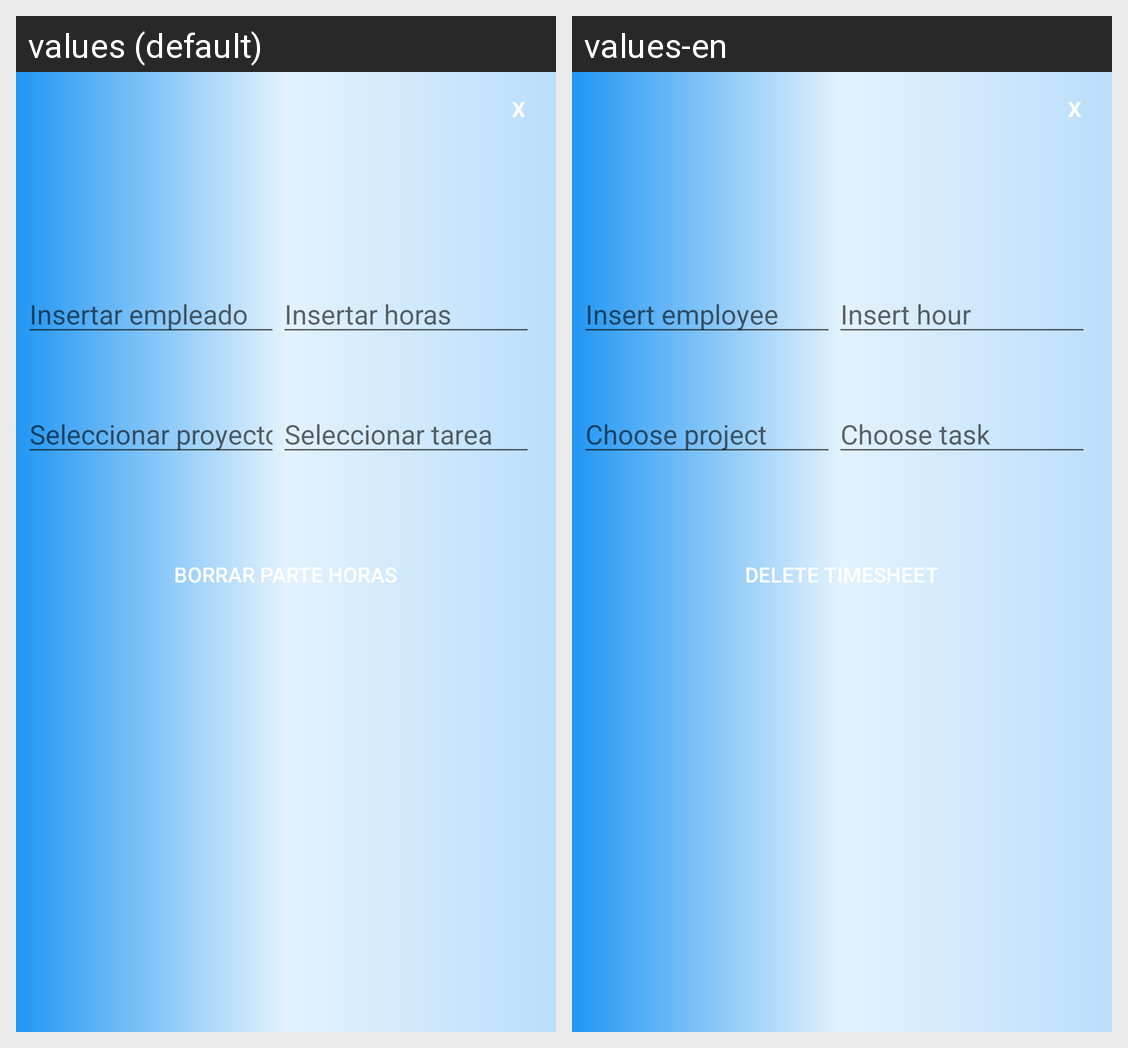

Locale-by-locale string values for the Android screen shown in this grid:
Android screen res/layout/pop_up_borrar_parte_horas_administrador.xml rendered under 2 locales, left to right: values (default), values-en. Device: Nexus 5 (rendered at 1080×1920; each locale shown at half size, 540×960, under a caption strip naming it); theme Theme.AppClientes.
Strings drawn on this screen, with the default value and each locale's value (text and hints the layout hard-codes, and strings that could not be matched under every locale, appear in the picture but are not listed):

empleado
  values: Insertar empleado
  values-en: Insert employee

horas
  values: Insertar horas
  values-en: Insert hour

seleccionarProyecto
  values: Seleccionar proyecto
  values-en: Choose project

seleccionarTarea
  values: Seleccionar tarea
  values-en: Choose task

btnborraParteHorasAdmimnistrador
  values: Borrar parte horas
  values-en: Delete timesheet
